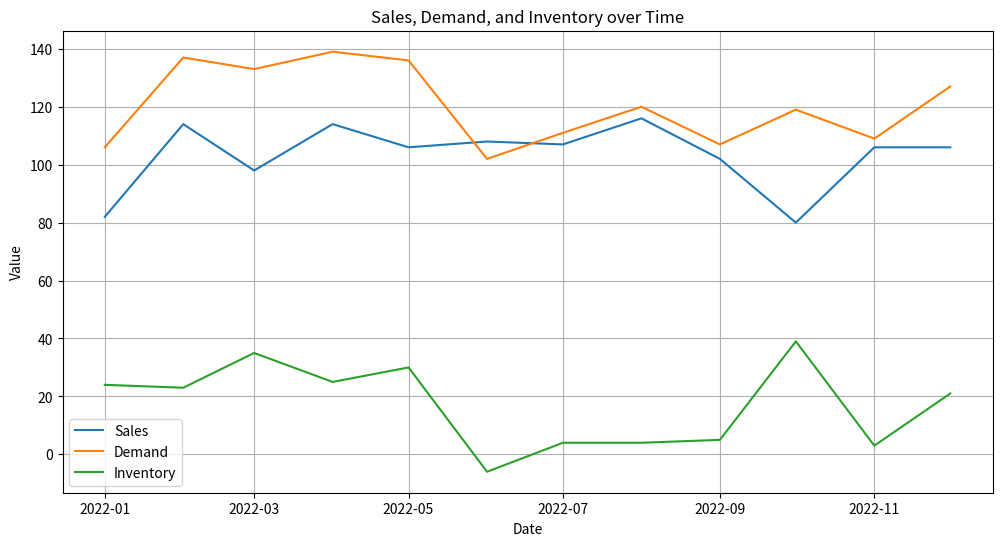

Generate this figure with matplotlib:
# import pandas as pd
# import numpy as np

# # 创建一个日期序列
# dates = pd.date_range(start='2022-01-01', end='2022-12-01', freq='MS')

# # 为每个日期生成销售数据和需求数据
# sales_data = np.random.randint(80, 120, len(dates))
# demand_data = np.random.randint(100, 140, len(dates))

# # 计算库存数据
# inventory_data = demand_data - sales_data

# # 将数据合并为一个 DataFrame
# data = pd.DataFrame({
#     'Date': dates,
#     'Sales': sales_data,
#     'Demand': demand_data,
#     'Inventory': inventory_data
# })


import pandas as pd
import numpy as np
import matplotlib.pyplot as plt

# 创建一个日期序列
dates = pd.date_range(start='2022-01-01', end='2022-12-01', freq='MS')

# 为每个日期生成销售数据和需求数据
sales_data = np.random.randint(80, 120, len(dates))
demand_data = np.random.randint(100, 140, len(dates))

# 计算库存数据
inventory_data = demand_data - sales_data

# 将数据合并为一个 DataFrame
data = pd.DataFrame({
    'Date': dates,
    'Sales': sales_data,
    'Demand': demand_data,
    'Inventory': inventory_data
})

# 打印 DataFrame
print(data)

# 绘图：销售、需求、库存随时间的变化
plt.figure(figsize=(12, 6))
plt.plot(data['Date'], data['Sales'], label='Sales')
plt.plot(data['Date'], data['Demand'], label='Demand')
plt.plot(data['Date'], data['Inventory'], label='Inventory')

plt.xlabel('Date')
plt.ylabel('Value')
plt.title('Sales, Demand, and Inventory over Time')
plt.legend()
plt.grid(True)
plt.show()

